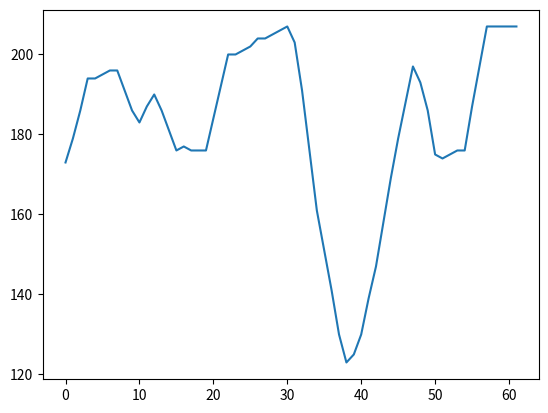

Python code for this plot:
import matplotlib.pyplot as plt
import numpy as np

def moving_average(x, w):
    return np.convolve(x, np.ones(w), 'valid') / w

dists = [173, 179, 186, 194, 194, 195, 196, 196, 191, 186, 183, 187, 190, 186, 181, 176, 177, 176, 176, 176, 184, 192, 200, 200, 201, 202, 204, 204, 205, 206, 207, 203, 191, 176, 161, 151, 141, 130, 123, 125, 130, 139, 147, 158, 169, 179, 188, 197, 193, 186, 175, 174, 175, 176, 176, 187, 197, 207, 207, 207, 207, 207]
plt.plot(dists)